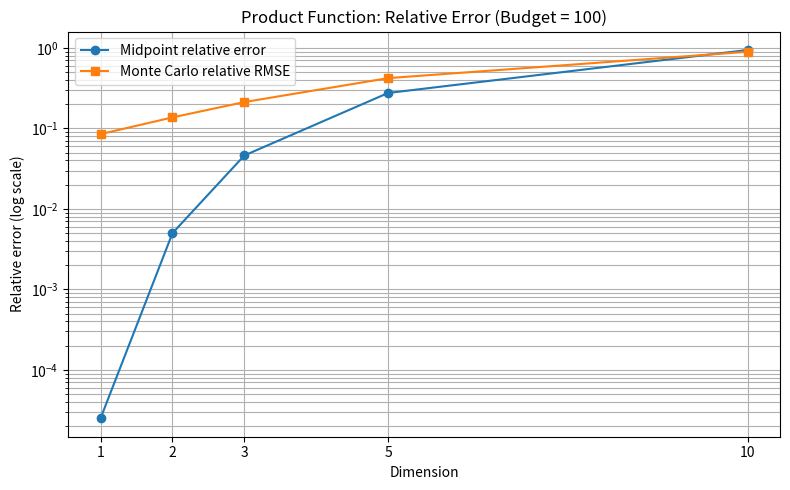
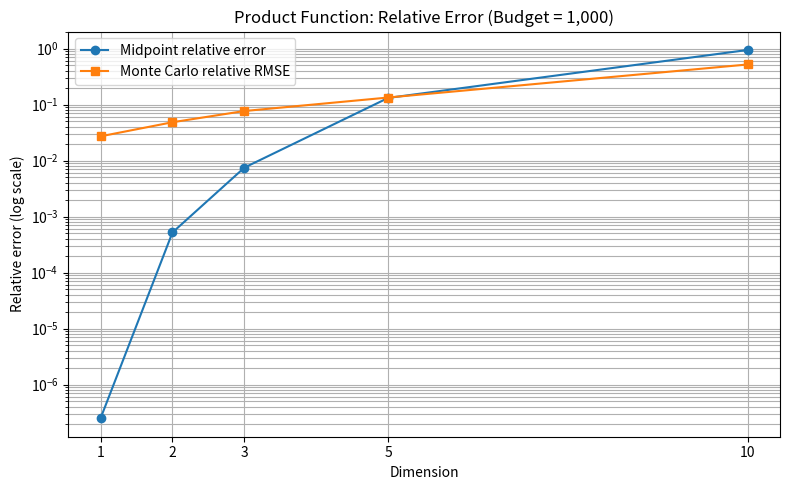
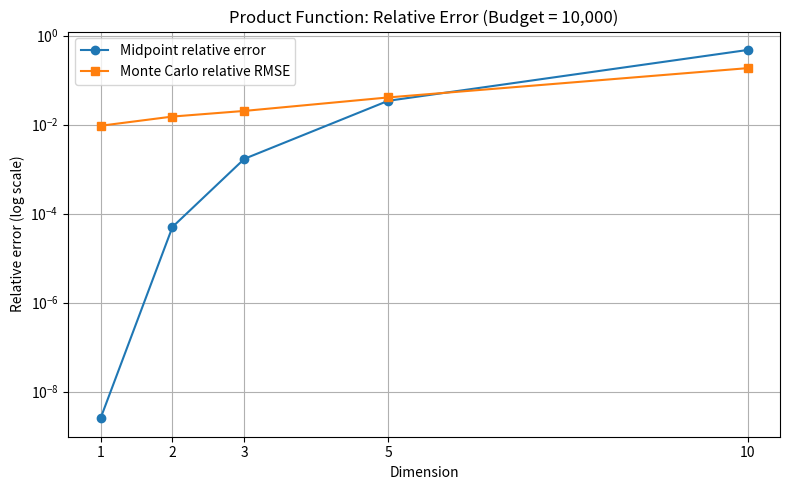

Write the Python code that produced these figures, in order.
import numpy as np
import matplotlib.pyplot as plt
import time

def g(x):
    return np.prod(x**2, axis=1)

def midpoint_rule(d, m):
    coords = (np.arange(m) + 0.5) / m
    grids = np.meshgrid(*([coords] * d), indexing="ij")
    points = np.stack([grid.ravel() for grid in grids], axis=1)
    return np.mean(g(points))

def monte_carlo(d, n, rng):
    points = rng.random((n, d))
    return np.mean(g(points))

dimensions = [1, 2, 3, 5, 10]
budgets = [100, 1000, 10000]
trials = 200
rng = np.random.default_rng(42)

midpoint_abs = {b: [] for b in budgets}
mc_abs = {b: [] for b in budgets}
midpoint_rel = {b: [] for b in budgets}
mc_rel = {b: [] for b in budgets}

print(
    "Dimension | Budget | Midpoint evals | "
    "Midpoint abs. error | MC RMSE | Midpoint rel. error | MC relative RMSE"
)

for d in dimensions:
    exact = (1 / 3)**d

    for budget in budgets:
        # largest complete grid that fits within the budget
        m = max(1, int(budget ** (1 / d)))

        while (m + 1)**d <= budget:
            m += 1

        while m**d > budget:
            m -= 1

        midpoint_evals = m**d

        start = time.perf_counter()
        midpoint_estimate = midpoint_rule(d, m)
        midpoint_time = time.perf_counter() - start

        midpoint_error = abs(midpoint_estimate - exact)
        midpoint_relative = midpoint_error / exact

        start = time.perf_counter()
        estimates = np.array([
            monte_carlo(d, budget, rng)
            for _ in range(trials)
        ])
        mc_time = time.perf_counter() - start

        errors = estimates - exact
        mc_rmse_value = np.sqrt(np.mean(errors**2))
        mc_relative_value = mc_rmse_value / exact

        midpoint_abs[budget].append(midpoint_error)
        mc_abs[budget].append(mc_rmse_value)
        midpoint_rel[budget].append(midpoint_relative)
        mc_rel[budget].append(mc_relative_value)

        print(
            f"{d:9} | {budget:6} | {midpoint_evals:14} | "
            f"{midpoint_error:.6g} | {mc_rmse_value:.6g} | "
            f"{midpoint_relative:.6g} | {mc_relative_value:.6g}"
        )

        print(
            f"          Runtime: midpoint={midpoint_time:.4f}s, "
            f"MC ({trials} trials)={mc_time:.4f}s"
        )

# plot relative error.
for budget in budgets:
    plt.figure(figsize=(8, 5))

    plt.semilogy(
        dimensions,
        midpoint_rel[budget],
        "o-",
        label="Midpoint relative error"
    )
    plt.semilogy(
        dimensions,
        mc_rel[budget],
        "s-",
        label="Monte Carlo relative RMSE"
    )

    plt.xlabel("Dimension")
    plt.ylabel("Relative error (log scale)")
    plt.title(f"Product Function: Relative Error (Budget = {budget:,})")
    plt.xticks(dimensions)
    plt.legend()
    plt.grid(True, which="both")
    plt.tight_layout()
    plt.show()
    plt.close()
